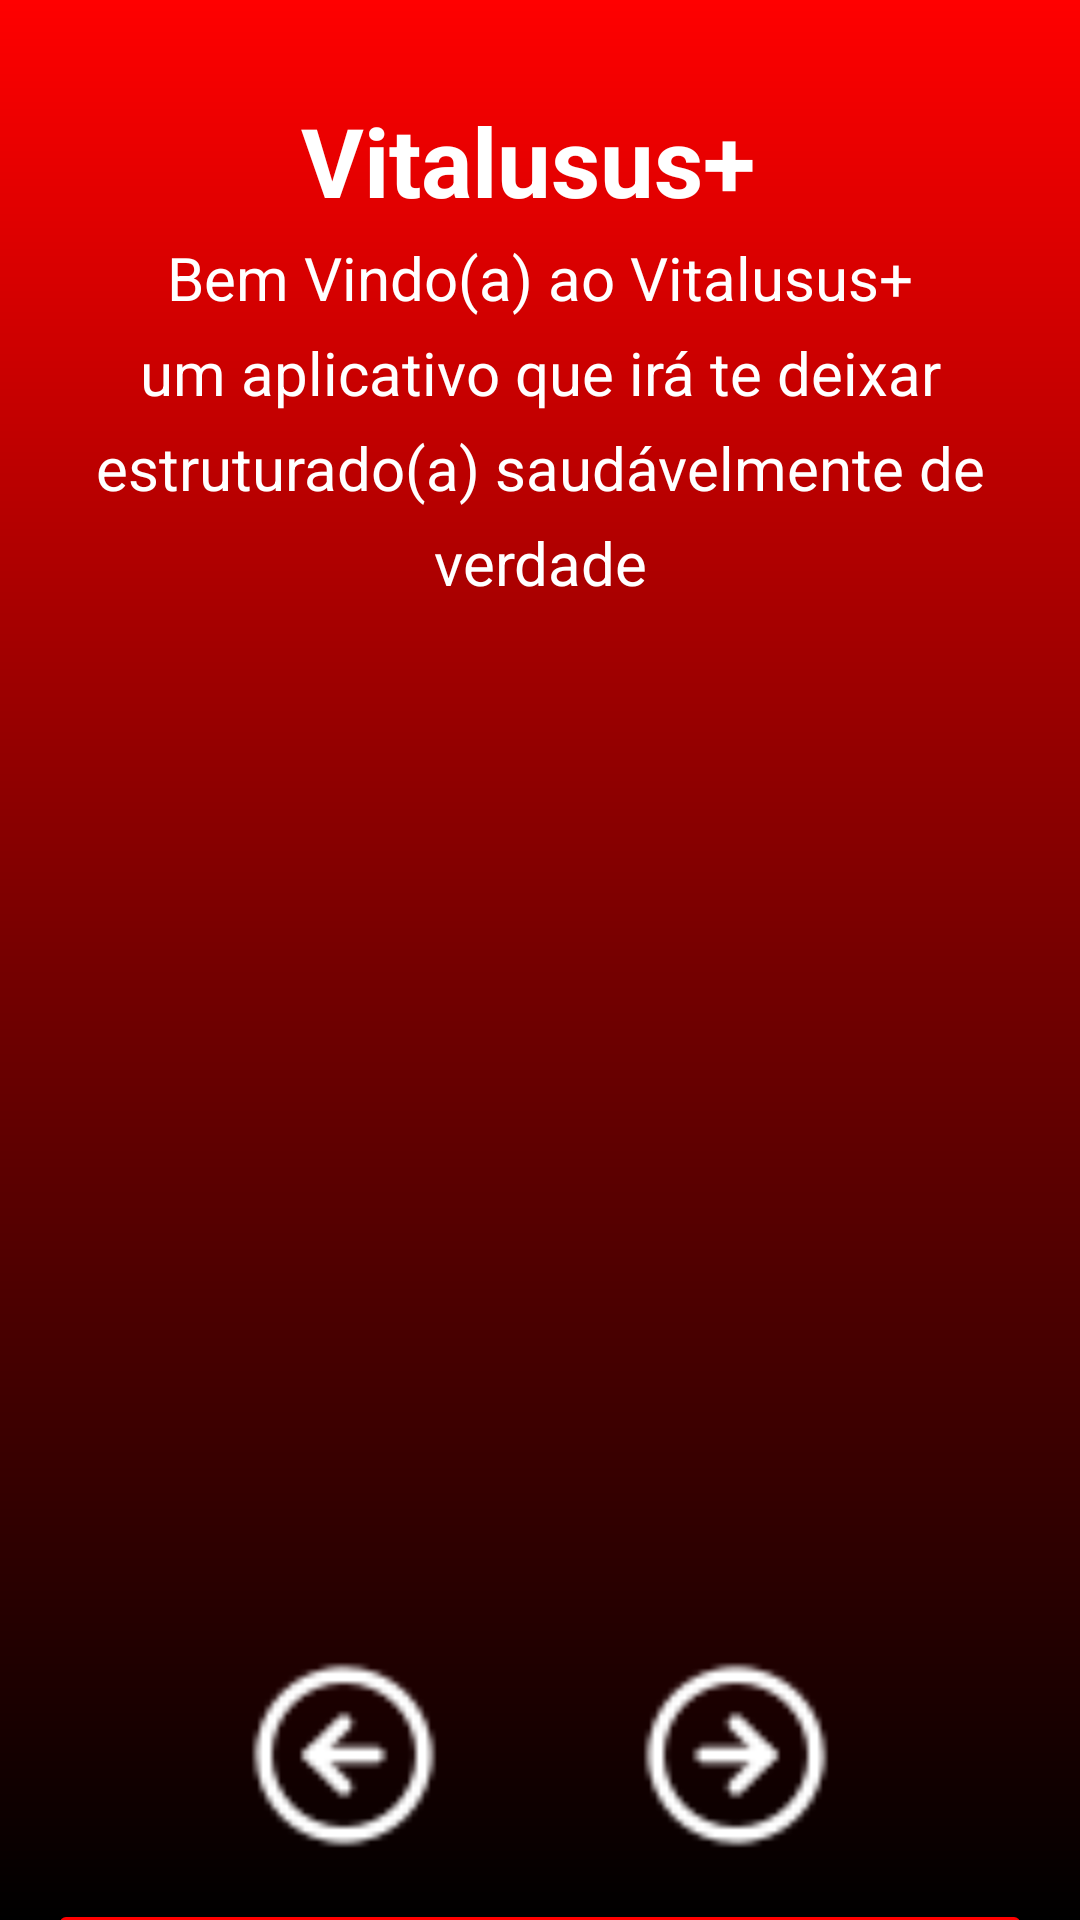

This screen was rendered from an Android layout file. Write that file and the resources it references.
<!-- AndroidManifest.xml: application theme Theme.Vitalusus -->
<!-- res/layout/fragment_first.xml -->
<?xml version="1.0" encoding="utf-8"?>
<androidx.core.widget.NestedScrollView xmlns:android="http://schemas.android.com/apk/res/android"
    xmlns:app="http://schemas.android.com/apk/res-auto"
    xmlns:tools="http://schemas.android.com/tools"
    android:layout_width="match_parent"
    android:layout_height="match_parent"
    android:background="@drawable/background"
    android:visibility="visible"
    tools:context=".FirstFragment"
    tools:visibility="visible">

    <androidx.constraintlayout.widget.ConstraintLayout
        android:layout_width="wrap_content"
        android:layout_height="wrap_content"
        android:padding="16dp">

        

        <TextView
            android:id="@+id/tutorialTitulo"
            android:layout_width="wrap_content"
            android:layout_height="wrap_content"
            android:layout_marginStart="138dp"
            android:layout_marginTop="16dp"
            android:layout_marginEnd="138dp"
            android:text="Vitalusus+ "
            android:textAlignment="center"
            android:textColor="@color/white"
            android:textSize="32sp"
            android:textStyle="bold"
            app:layout_constraintEnd_toEndOf="parent"
            app:layout_constraintStart_toStartOf="parent"
            app:layout_constraintTop_toTopOf="parent" />
        


        <TextView
            android:id="@+id/tutorialDescricao"
            android:layout_width="wrap_content"
            android:layout_height="wrap_content"
            android:layout_marginStart="15dp"
            android:layout_marginTop="4dp"
            android:layout_marginEnd="15dp"
            android:lineSpacingExtra="8sp"
            android:text="Bem Vindo(a) ao Vitalusus+ um aplicativo que irá te deixar estruturado(a) saudávelmente de verdade"
            android:textAlignment="center"
            android:textAppearance="@style/TextAppearance.AppCompat.Display1"
            android:textColor="@color/white"
            android:textSize="20sp"
            android:typeface="normal"
            app:layout_constraintEnd_toEndOf="parent"
            app:layout_constraintStart_toStartOf="parent"
            app:layout_constraintTop_toBottomOf="@+id/tutorialTitulo" />

        
        
        
        
        
        
        
        
        
        
        
        
        
        
        
        
        
        

        
        
        
        
        
        
        
        
        
        
        
        
        
        
        
        
        
        

        
        
        
        
        
        
        
        
        
        
        
        
        
        
        
        
        
        


        <ImageView
            android:id="@+id/logo"
            android:layout_width="wrap_content"
            android:layout_height="350dp"
            android:layout_marginTop="100dp"
            android:visibility="visible"
            app:layout_constraintBottom_toTopOf="@id/btn_anteriorTutorial"
            app:layout_constraintEnd_toEndOf="parent"
            app:layout_constraintStart_toStartOf="parent"
            app:layout_constraintTop_toBottomOf="@+id/tutorialTitulo"
            tools:src="@drawable/img_tut0"
            tools:visibility="visible" />

        <ImageView
            android:id="@+id/btn_proximoTutorial"
            android:layout_width="64dp"
            android:layout_height="64dp"
            android:layout_marginBottom="50dp"
            android:backgroundTint="@color/red"
            android:rotation="180"
            android:src="@drawable/ic_seta0"
            android:textColor="#ffffff"
            app:layout_constraintBottom_toBottomOf="@id/cadastro"
            app:layout_constraintEnd_toEndOf="parent"
            app:layout_constraintStart_toEndOf="@+id/btn_anteriorTutorial"
            app:layout_constraintTop_toBottomOf="@+id/logo"
            app:tint="@color/white" />

        <ImageView
            android:id="@+id/btn_anteriorTutorial"
            android:layout_width="64dp"
            android:layout_height="64dp"
            android:layout_marginBottom="50dp"
            android:backgroundTint="@color/red"
            android:src="@drawable/ic_seta0"
            android:textColor="#ffffff"
            app:layout_constraintBottom_toBottomOf="@id/cadastro"
            app:layout_constraintEnd_toStartOf="@+id/btn_proximoTutorial"
            app:layout_constraintStart_toStartOf="parent"
            app:layout_constraintTop_toBottomOf="@+id/logo"
            app:tint="@color/white" />

        <Button
            android:id="@+id/cadastro"
            android:layout_width="0dp"
            android:layout_height="wrap_content"
            android:layout_marginTop="16dp"
            android:backgroundTint="@color/red"
            android:text="Ir para o Cadastro"
            android:textColor="#ffffff"
            app:layout_constraintBottom_toBottomOf="parent"
            app:layout_constraintEnd_toEndOf="parent"
            app:layout_constraintStart_toStartOf="parent"
            app:layout_constraintTop_toBottomOf="@+id/btn_proximoTutorial" />

    </androidx.constraintlayout.widget.ConstraintLayout>
</androidx.core.widget.NestedScrollView>
<!-- resources referenced by this layout -->
<resources>
  <color name="red">#FF0000</color>
  <color name="white">#FFFFFFFF</color>
  <!-- drawable background (drawable) -->
  <?xml version="1.0" encoding="utf-8"?>
  <shape xmlns:android="http://schemas.android.com/apk/res/android">
  
      <gradient
          android:startColor="@color/black"
          android:centerColor="@color/redDark"
          android:endColor="@color/red"
          android:angle="90"
          />
  </shape>
  <!-- drawable ic_seta0: png bitmap (drawable, 760 bytes) -->
  <!-- drawable img_tut0: png bitmap (drawable, 9875 bytes) -->
  <style name="Theme.Vitalusus" parent="Base.Theme.Vitalusus" />
  <color name="black">#FF000000</color>
  <color name="redDark">#760000</color>
  <style name="Base.Theme.Vitalusus" parent="Theme.Material3.Dark.NoActionBar">
  
          
          
      <item name="colorPrimary">@color/black</item>
      <item name="colorPrimaryVariant">@color/white</item>
          <item name="android:textColorPrimary">@color/white</item>
          <item name="android:statusBarColor">@color/white</item>
      </style>
</resources>
